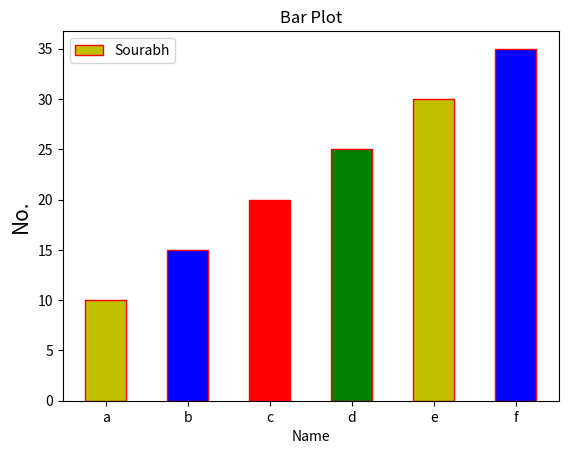

This chart was generated by the following Python code:
# Draw Bar plot and make a label using legend fnxn
import matplotlib.pyplot as plt
x = ["a","b","c","d","e","f"]
y = [ 10,15,20,25,30,35]
plt.xlabel("Name",fontsize=10)
plt.ylabel("No.",fontsize=15)
plt.title("Bar Plot")
c = ["y",'b','r',"g"]
plt.bar(x,y,width=0.5,color=c,edgecolor="r",label="Sourabh")
plt.legend()
plt.show()
